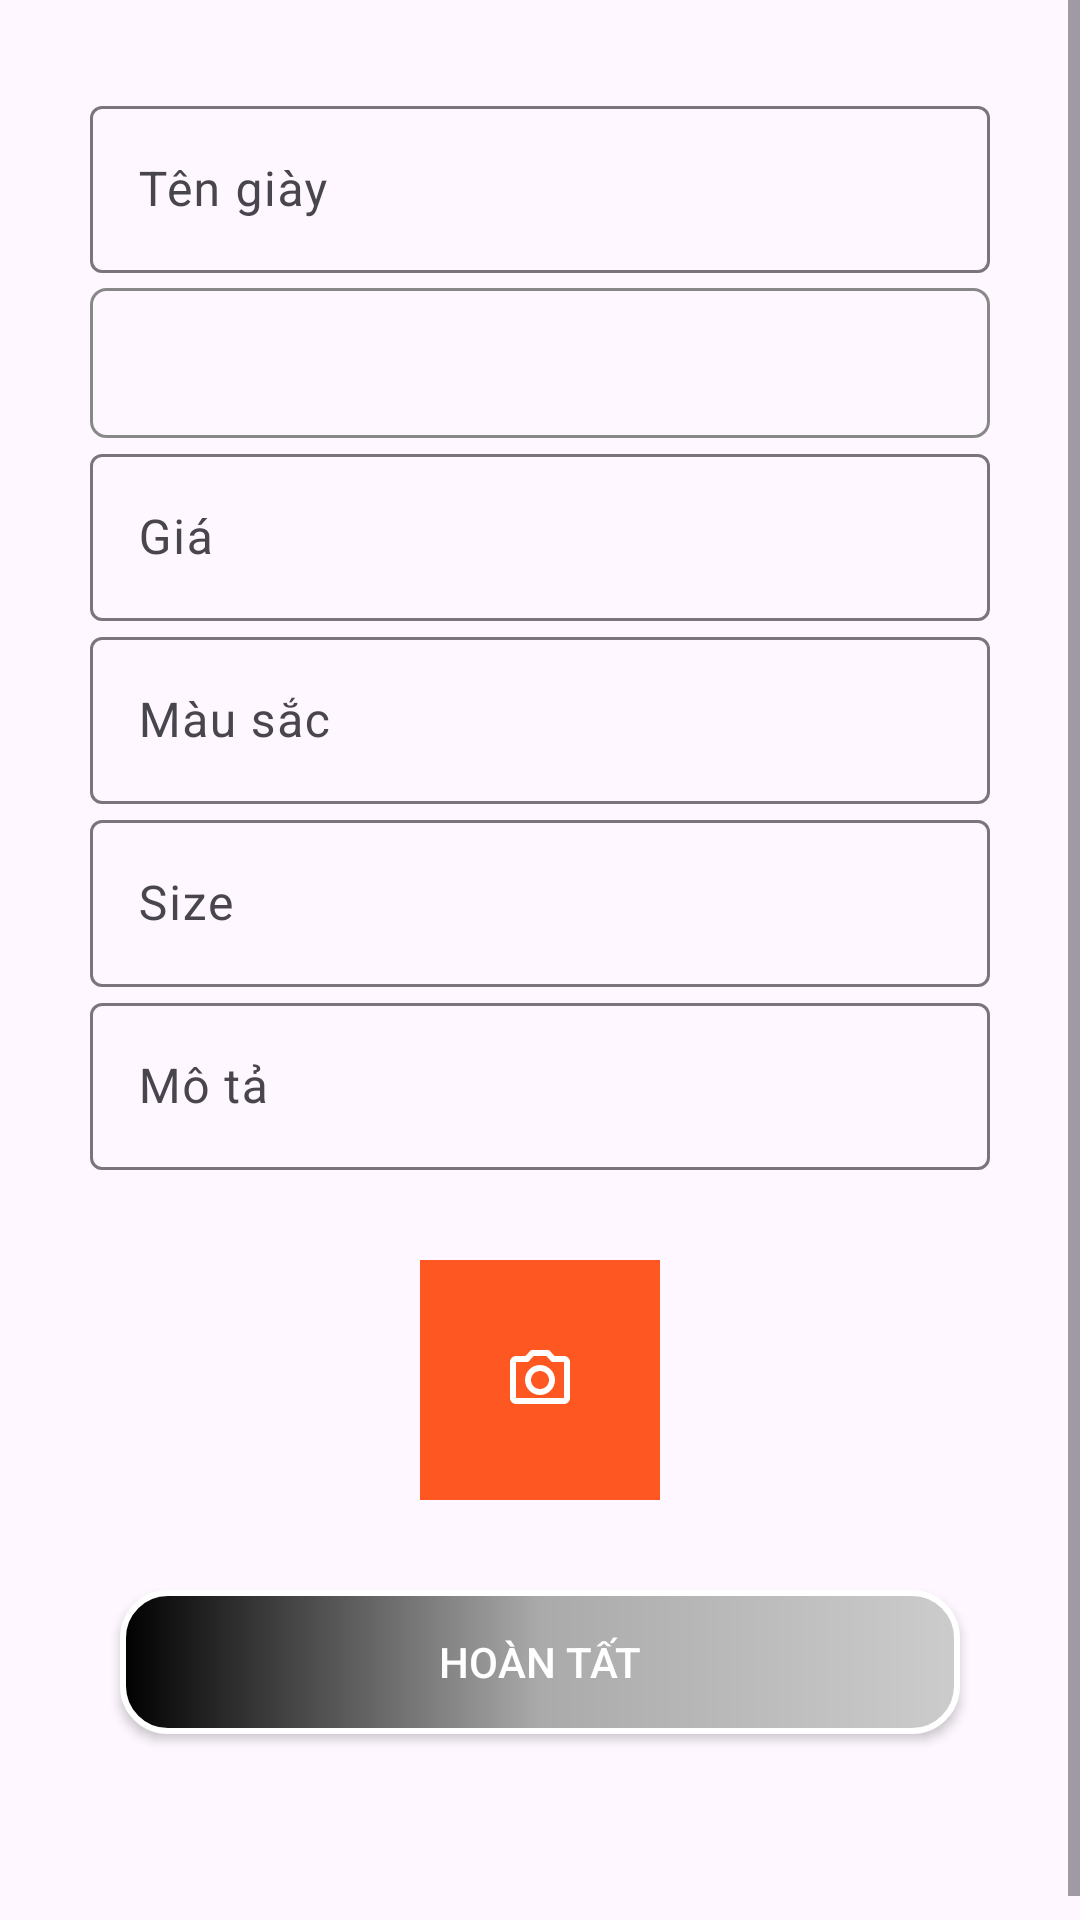

Android layout source for this screen:
<!-- AndroidManifest.xml: application theme Theme.BeeShoes -->
<!-- res/layout/fragment_add_update_shoe.xml -->
<?xml version="1.0" encoding="utf-8"?>
<ScrollView xmlns:android="http://schemas.android.com/apk/res/android"
    xmlns:app="http://schemas.android.com/apk/res-auto"
    xmlns:tools="http://schemas.android.com/tools"
    android:layout_width="match_parent"
    android:layout_height="match_parent"
    tools:context=".fragment.AddUpdateShoeFragment">

    <LinearLayout
        android:layout_width="match_parent"
        android:layout_height="match_parent"
        android:orientation="vertical"
        android:padding="30dp">

        <com.google.android.material.textfield.TextInputLayout
            android:id="@+id/til_name"
            android:layout_width="match_parent"
            android:layout_height="wrap_content"
            app:endIconMode="clear_text">

            <com.google.android.material.textfield.TextInputEditText
                android:id="@+id/edt_name"
                android:layout_width="match_parent"
                android:layout_height="wrap_content"
                android:hint="Tên giày" />

        </com.google.android.material.textfield.TextInputLayout>

        <Spinner
            android:id="@+id/sp_shoeType"
            android:layout_width="match_parent"
            android:layout_height="50dp"
            android:layout_marginTop="5dp"
            android:background="@drawable/border"
            android:paddingLeft="8dp"
            android:popupBackground="@android:color/white"
            android:scrollbars="none"
            android:spinnerMode="dropdown" />

        <com.google.android.material.textfield.TextInputLayout
            android:id="@+id/til_price"
            android:layout_width="match_parent"
            android:layout_height="wrap_content"
            app:endIconMode="clear_text">

            <com.google.android.material.textfield.TextInputEditText
                android:id="@+id/edt_price"
                android:layout_width="match_parent"
                android:layout_height="wrap_content"
                android:hint="Giá" />

        </com.google.android.material.textfield.TextInputLayout>

        <com.google.android.material.textfield.TextInputLayout
            android:id="@+id/til_color"
            android:layout_width="match_parent"
            android:layout_height="wrap_content"
            app:endIconMode="clear_text">

            <com.google.android.material.textfield.TextInputEditText
                android:id="@+id/edt_color"
                android:layout_width="match_parent"
                android:layout_height="wrap_content"
                android:hint="Màu sắc" />

        </com.google.android.material.textfield.TextInputLayout>

        <com.google.android.material.textfield.TextInputLayout
            android:id="@+id/til_size"
            android:layout_width="match_parent"
            android:layout_height="wrap_content"
            app:endIconMode="clear_text">

            <com.google.android.material.textfield.TextInputEditText
                android:id="@+id/edt_size"
                android:layout_width="match_parent"
                android:layout_height="wrap_content"
                android:hint="Size" />

        </com.google.android.material.textfield.TextInputLayout>

        <com.google.android.material.textfield.TextInputLayout
            android:id="@+id/til_describe"
            android:layout_width="match_parent"
            android:layout_height="wrap_content"
            app:endIconMode="clear_text">

            <com.google.android.material.textfield.TextInputEditText
                android:id="@+id/edt_describe"
                android:layout_width="match_parent"
                android:layout_height="wrap_content"
                android:hint="Mô tả" />

        </com.google.android.material.textfield.TextInputLayout>

        <ImageView
            android:id="@+id/card_picker_camera"
            android:layout_width="80dp"
            android:layout_height="80dp"
            android:layout_gravity="center_horizontal"
            android:layout_marginTop="30dp"
            android:background="#FF5722"
            android:scaleType="center"
            android:src="@drawable/ic_camera" />

        <androidx.appcompat.widget.AppCompatButton
            android:id="@+id/btn_save"
            android:layout_width="match_parent"
            android:layout_height="wrap_content"
            android:layout_marginHorizontal="10dp"
            android:layout_marginTop="30dp"
            android:layout_marginBottom="40dp"
            android:background="@drawable/custom_button"
            android:text="Hoàn tất"
            android:textColor="@color/white" />

        <ProgressBar
            android:id="@+id/loadingProgressBar"
            android:layout_width="50dp"
            android:layout_height="50dp"
            android:layout_gravity="center"
            android:visibility="gone" />
    </LinearLayout>
</ScrollView>
<!-- resources referenced by this layout -->
<resources>
  <color name="white">#FFFFFFFF</color>
  <!-- drawable border (drawable) -->
  <?xml version="1.0" encoding="utf-8"?>
  <shape xmlns:android="http://schemas.android.com/apk/res/android">
      <stroke
          android:width="1dp"
          android:color="#888888" />
      <corners
          android:radius="5dp"/>
  </shape>
  <!-- drawable custom_button (drawable) -->
  <?xml version="1.0" encoding="utf-8"?>
  <shape xmlns:android="http://schemas.android.com/apk/res/android">
      <gradient
          android:startColor="#000000"
          android:centerColor="#AAAAAA"
          android:endColor="#CCCCCC"
          />
      <stroke
          android:width="2dp"
          android:color="#FFFF"
          />
      <corners
          android:radius="15sp"
          />
  </shape>
  <!-- drawable ic_camera (drawable) -->
  <vector android:height="24dp" android:tint="#FFFF"
      android:viewportHeight="24" android:viewportWidth="24"
      android:width="24dp" xmlns:android="http://schemas.android.com/apk/res/android">
      <path android:fillColor="@android:color/white" android:pathData="M20,4h-3.17L15,2L9,2L7.17,4L4,4c-1.1,0 -2,0.9 -2,2v12c0,1.1 0.9,2 2,2h16c1.1,0 2,-0.9 2,-2L22,6c0,-1.1 -0.9,-2 -2,-2zM20,18L4,18L4,6h4.05l1.83,-2h4.24l1.83,2L20,6v12zM12,7c-2.76,0 -5,2.24 -5,5s2.24,5 5,5 5,-2.24 5,-5 -2.24,-5 -5,-5zM12,15c-1.65,0 -3,-1.35 -3,-3s1.35,-3 3,-3 3,1.35 3,3 -1.35,3 -3,3z"/>
  </vector>
  <style name="Theme.BeeShoes" parent="Base.Theme.BeeShoes" />
  <style name="Base.Theme.BeeShoes" parent="Theme.Material3.DayNight.NoActionBar">
          
          
      </style>
</resources>
